Run: headless pygame with SDL's dummy video driver; simulated clock (each Clock.tick advances the game by its frame time, no real sleeping); random seed 0; keys injected as events and as key.get_pressed() state; mouse plan: one left click at the window centre at the start of phase 2, then a move to the lower-right quarter at the start of phase 3.
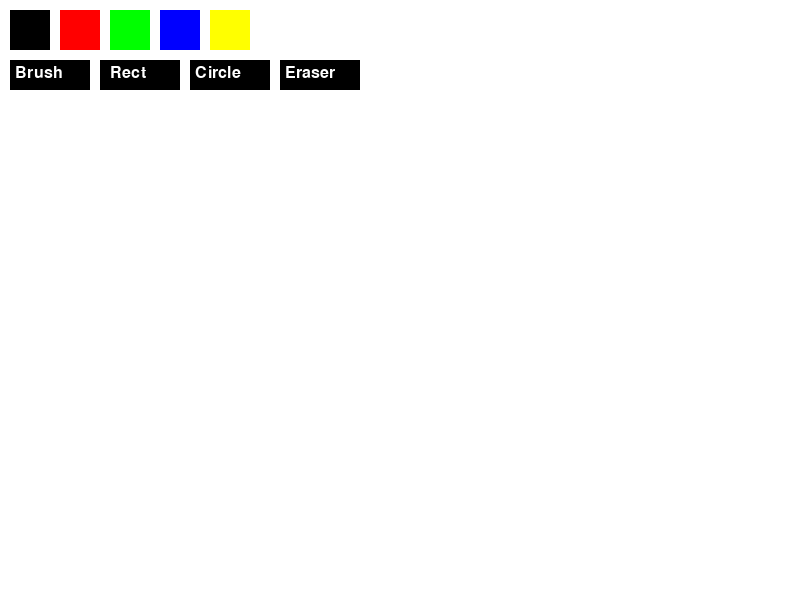
Frame 1 of 4 · flips 1–60 · no input
Frame 2 of 4 · flips 61–180 · clicked the window centre · tapped SPACE, RETURN · held RIGHT (→), D · screen unchanged from frame 1, image omitted
Frame 3 of 4 · flips 181–300 · moved the mouse to the lower-right quarter · held DOWN (↓), S · screen unchanged from frame 2, image omitted
Frame 4 of 4 · flips 301–420 · held LEFT (←), A, UP (↑), W · screen unchanged from frame 3, image omitted

The pygame program that drew these frames:

import pygame

pygame.init()

WIDTH, HEIGHT = 800, 600
screen = pygame.display.set_mode((WIDTH, HEIGHT))
clock = pygame.time.Clock()

colors = [
    (0, 0, 0),
    (255, 0, 0),
    (0, 255, 0),
    (0, 0, 255),
    (255, 255, 0),
    (255, 255, 255)
]

current_color = (0, 0, 0)
tool = "brush"

drawing = False
start_pos = (0, 0)

canvas = pygame.Surface((WIDTH, HEIGHT))
canvas.fill((255, 255, 255))

running = True
while running:
    screen.fill((200, 200, 200))
    screen.blit(canvas, (0, 0))

    for i, color in enumerate(colors):
        pygame.draw.rect(screen, color, (10 + i * 50, 10, 40, 40))

    pygame.draw.rect(screen, (0, 0, 0), (10, 60, 80, 30))
    pygame.draw.rect(screen, (0, 0, 0), (100, 60, 80, 30))
    pygame.draw.rect(screen, (0, 0, 0), (190, 60, 80, 30))
    pygame.draw.rect(screen, (0, 0, 0), (280, 60, 80, 30))

    font = pygame.font.SysFont(None, 24)
    screen.blit(font.render("Brush", True, (255, 255, 255)), (15, 65))
    screen.blit(font.render("Rect", True, (255, 255, 255)), (110, 65))
    screen.blit(font.render("Circle", True, (255, 255, 255)), (195, 65))
    screen.blit(font.render("Eraser", True, (255, 255, 255)), (285, 65))

    for event in pygame.event.get():
        if event.type == pygame.QUIT:
            running = False

        if event.type == pygame.MOUSEBUTTONDOWN:
            x, y = event.pos

            for i, color in enumerate(colors):
                if pygame.Rect(10 + i * 50, 10, 40, 40).collidepoint(x, y):
                    current_color = color

            if pygame.Rect(10, 60, 80, 30).collidepoint(x, y):
                tool = "brush"
            if pygame.Rect(100, 60, 80, 30).collidepoint(x, y):
                tool = "rect"
            if pygame.Rect(190, 60, 80, 30).collidepoint(x, y):
                tool = "circle"
            if pygame.Rect(280, 60, 80, 30).collidepoint(x, y):
                tool = "eraser"

            drawing = True
            start_pos = event.pos

        if event.type == pygame.MOUSEBUTTONUP:
            drawing = False
            end_pos = event.pos

            if tool == "rect":
                rect = pygame.Rect(start_pos, (end_pos[0] - start_pos[0], end_pos[1] - start_pos[1]))
                pygame.draw.rect(canvas, current_color, rect, 2)

            if tool == "circle":
                radius = int(((end_pos[0] - start_pos[0]) ** 2 + (end_pos[1] - start_pos[1]) ** 2) ** 0.5)
                pygame.draw.circle(canvas, current_color, start_pos, radius, 2)

        if event.type == pygame.MOUSEMOTION and drawing:
            if tool == "brush":
                pygame.draw.circle(canvas, current_color, event.pos, 5)
            if tool == "eraser":
                pygame.draw.circle(canvas, (255, 255, 255), event.pos, 10)

    pygame.display.flip()
    clock.tick(60)

pygame.quit()
